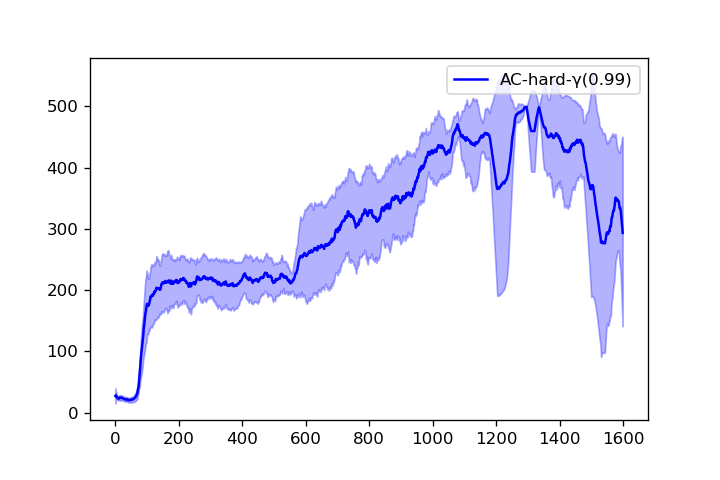

The file beside this chart, header and first rows:
1.800000000000000000e+01, 2.050000000000000000e+01, 2.366666666666666785e+01, 2.150000000000000000e+01, 2.400000000000000000e+01, 2.283333333333333215e+01, 2.157142857142857295e+01, 2.212500000000000000e+01, 2.122222222222222143e+01, 2.089999999999999858e+01, 1.972727272727272663e+01, 2.016666666666666785e+01, 2.169230769230769340e+01, 2.100000000000000000e+01, 2.093333333333333357e+01, 2.175000000000000000e+01, 2.182352941176470651e+01, 2.138888888888888928e+01, 2.231578947368420884e+01, 2.185000000000000142e+01, 2.176190476190476275e+01, 2.281818181818181657e+01, 2.243478260869565233e+01, 2.225000000000000000e+01
1.700000000000000000e+01, 2.800000000000000000e+01, 2.433333333333333215e+01, 2.375000000000000000e+01, 2.360000000000000142e+01, 2.750000000000000000e+01, 2.700000000000000000e+01, 2.512500000000000000e+01, 2.455555555555555713e+01, 2.439999999999999858e+01, 2.445454545454545325e+01, 2.591666666666666785e+01, 2.492307692307692335e+01, 2.478571428571428470e+01, 2.406666666666666643e+01, 2.593750000000000000e+01, 2.517647058823529349e+01, 2.527777777777777857e+01, 2.447368421052631504e+01, 2.405000000000000071e+01, 2.476190476190476275e+01, 2.490909090909091006e+01, 2.504347826086956630e+01, 2.479166666666666785e+01
1.800000000000000000e+01, 3.350000000000000000e+01, 4.266666666666666430e+01, 3.900000000000000000e+01, 3.460000000000000142e+01, 3.166666666666666785e+01, 2.957142857142857295e+01, 2.912500000000000000e+01, 2.833333333333333215e+01, 2.830000000000000071e+01, 2.727272727272727337e+01, 2.658333333333333215e+01, 2.561538461538461675e+01, 2.742857142857142705e+01, 2.646666666666666501e+01, 2.550000000000000000e+01, 2.564705882352941302e+01, 2.500000000000000000e+01, 2.505263157894736992e+01, 2.439999999999999858e+01, 2.423809523809523725e+01, 2.395454545454545325e+01, 2.360869565217391397e+01, 2.333333333333333215e+01
4.700000000000000000e+01, 3.300000000000000000e+01, 2.633333333333333215e+01, 2.275000000000000000e+01, 2.280000000000000071e+01, 2.133333333333333215e+01, 2.128571428571428470e+01, 2.000000000000000000e+01, 1.900000000000000000e+01, 1.900000000000000000e+01, 1.990909090909091006e+01, 1.933333333333333215e+01, 1.907692307692307665e+01, 1.878571428571428470e+01, 1.833333333333333215e+01, 1.856250000000000000e+01, 1.905882352941176450e+01, 1.888888888888888928e+01, 1.863157894736842124e+01, 1.850000000000000000e+01, 1.933333333333333215e+01, 1.881818181818181657e+01, 1.908695652173912904e+01, 1.900000000000000000e+01
3.700000000000000000e+01, 2.600000000000000000e+01, 2.566666666666666785e+01, 2.800000000000000000e+01, 2.519999999999999929e+01, 2.350000000000000000e+01, 2.285714285714285765e+01, 2.237500000000000000e+01, 2.633333333333333215e+01, 2.489999999999999858e+01, 2.409090909090908994e+01, 2.458333333333333215e+01, 3.084615384615384670e+01, 2.985714285714285765e+01, 2.919999999999999929e+01, 3.175000000000000000e+01, 3.176470588235294201e+01, 3.144444444444444287e+01, 3.142105263157894868e+01, 3.144999999999999929e+01, 3.104761904761904745e+01, 3.045454545454545325e+01, 3.086956521739130466e+01, 3.025000000000000000e+01
